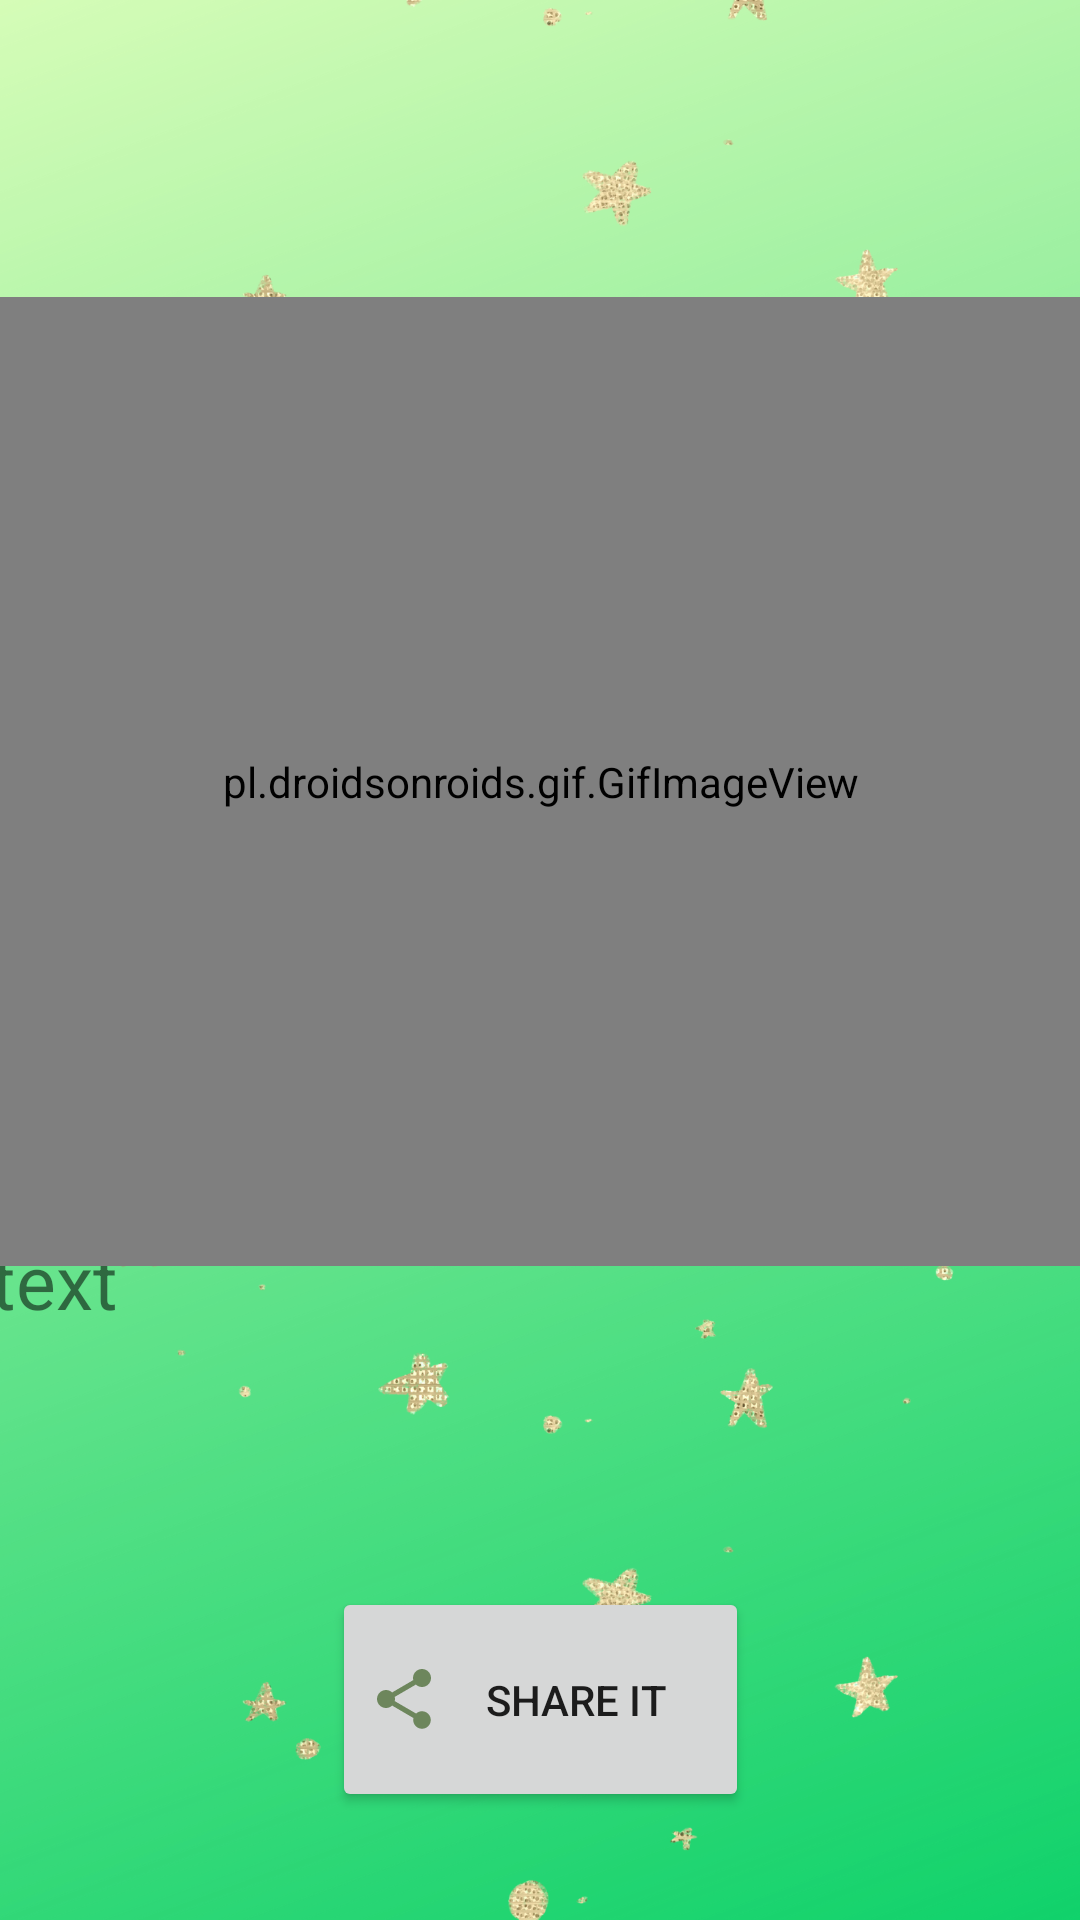

Reconstruct the res/layout file that produces this screen, plus the resources it refers to.
<!-- AndroidManifest.xml: application theme Theme.AvoAssist -->
<!-- res/layout/activity_display_result.xml -->
<?xml version="1.0" encoding="utf-8"?>
<androidx.constraintlayout.widget.ConstraintLayout xmlns:android="http://schemas.android.com/apk/res/android"
    xmlns:app="http://schemas.android.com/apk/res-auto"
    xmlns:tools="http://schemas.android.com/tools"
    android:layout_width="match_parent"
    android:layout_height="match_parent"
    tools:context=".DisplayResult"
    android:background="@drawable/greenbackground">


    <ImageView
        android:id="@+id/back_image1"
        android:layout_width="48dp"
        android:layout_height="48dp"
        android:layout_alignParentStart="true"
        android:gravity="center"
        android:padding="12dp"
        android:src="@drawable/scankit_back"
        app:layout_constraintBottom_toBottomOf="parent"
        app:layout_constraintEnd_toEndOf="parent"
        app:layout_constraintHorizontal_bias="0.0"
        app:layout_constraintStart_toStartOf="parent"
        app:layout_constraintTop_toTopOf="parent"
        app:layout_constraintVertical_bias="0.023"
        tools:ignore="MissingConstraints" />

    <TextView
        android:id="@+id/resultText"
        android:layout_width="367dp"
        android:layout_height="97dp"
        android:text="text"
        android:textIsSelectable="true"
        android:textSize="25sp"
        app:layout_constraintBottom_toBottomOf="parent"
        app:layout_constraintEnd_toEndOf="parent"
        app:layout_constraintStart_toStartOf="parent"
        app:layout_constraintTop_toTopOf="parent"
        app:layout_constraintVertical_bias="0.755" />

    <pl.droidsonroids.gif.GifImageView
        android:id="@+id/avogif"
        android:layout_width="417dp"
        android:layout_height="323dp"
        android:src="@drawable/resultavo"
        app:layout_constraintBottom_toBottomOf="parent"
        app:layout_constraintEnd_toEndOf="parent"
        app:layout_constraintStart_toStartOf="parent"
        app:layout_constraintTop_toTopOf="parent"
        app:layout_constraintVertical_bias="0.312"
        tools:ignore="MissingConstraints" />

    <Button
        android:id="@+id/shareButton"
        android:layout_width="139dp"
        android:layout_height="75dp"
        android:layout_marginBottom="36dp"
        android:drawableLeft="@drawable/share_icon"
        android:elevation="30dp"
        android:text="Share it"
        app:layout_constraintBottom_toBottomOf="parent"
        app:layout_constraintEnd_toEndOf="parent"
        app:layout_constraintStart_toStartOf="parent"
        tools:ignore="MissingConstraints" />
</androidx.constraintlayout.widget.ConstraintLayout>
<!-- resources referenced by this layout -->
<resources>
  <!-- drawable greenbackground: png bitmap (drawable-v24, 871211 bytes) -->
  <!-- drawable share_icon (drawable-anydpi) -->
  <vector xmlns:android="http://schemas.android.com/apk/res/android"
      android:width="24dp"
      android:height="24dp"
      android:viewportWidth="24"
      android:viewportHeight="24"
      android:tint="#264F0A"
      android:alpha="0.6">
    <path
        android:fillColor="@android:color/white"
        android:pathData="M18,16.08c-0.76,0 -1.44,0.3 -1.96,0.77L8.91,12.7c0.05,-0.23 0.09,-0.46 0.09,-0.7s-0.04,-0.47 -0.09,-0.7l7.05,-4.11c0.54,0.5 1.25,0.81 2.04,0.81 1.66,0 3,-1.34 3,-3s-1.34,-3 -3,-3 -3,1.34 -3,3c0,0.24 0.04,0.47 0.09,0.7L8.04,9.81C7.5,9.31 6.79,9 6,9c-1.66,0 -3,1.34 -3,3s1.34,3 3,3c0.79,0 1.5,-0.31 2.04,-0.81l7.12,4.16c-0.05,0.21 -0.08,0.43 -0.08,0.65 0,1.61 1.31,2.92 2.92,2.92 1.61,0 2.92,-1.31 2.92,-2.92s-1.31,-2.92 -2.92,-2.92z"/>
  </vector>
  <style name="Theme.AvoAssist" parent="Theme.MaterialComponents.DayNight.DarkActionBar">
  
          
          <item name="colorPrimary">@color/yellow</item>
          <item name="colorPrimaryVariant">@color/green</item>
          <item name="colorOnPrimary">@color/white</item>
          
          <item name="colorSecondary">@color/teal_200</item>
          <item name="colorSecondaryVariant">@color/teal_700</item>
          <item name="colorOnSecondary">@color/black</item>
          
          <item name="android:statusBarColor" tools:targetApi="l">?attr/colorPrimaryVariant</item>
          
      </style>
  <color name="yellow">#F6E002</color>
  <color name="green">#58F50E</color>
  <color name="white">#FFFFFFFF</color>
  <color name="teal_200">#FF03DAC5</color>
  <color name="teal_700">#FF018786</color>
  <color name="black">#FF000000</color>
</resources>
